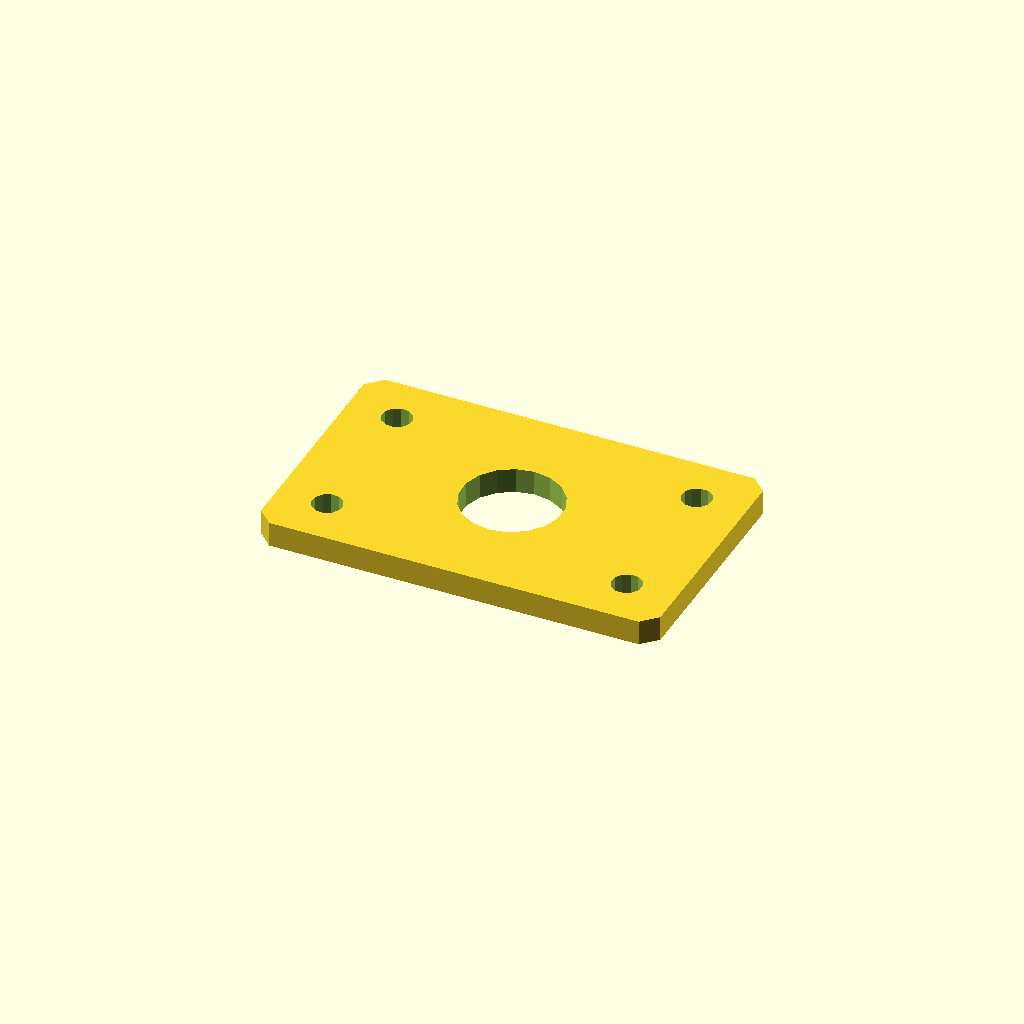
Cell 1: the model at its default parameters.
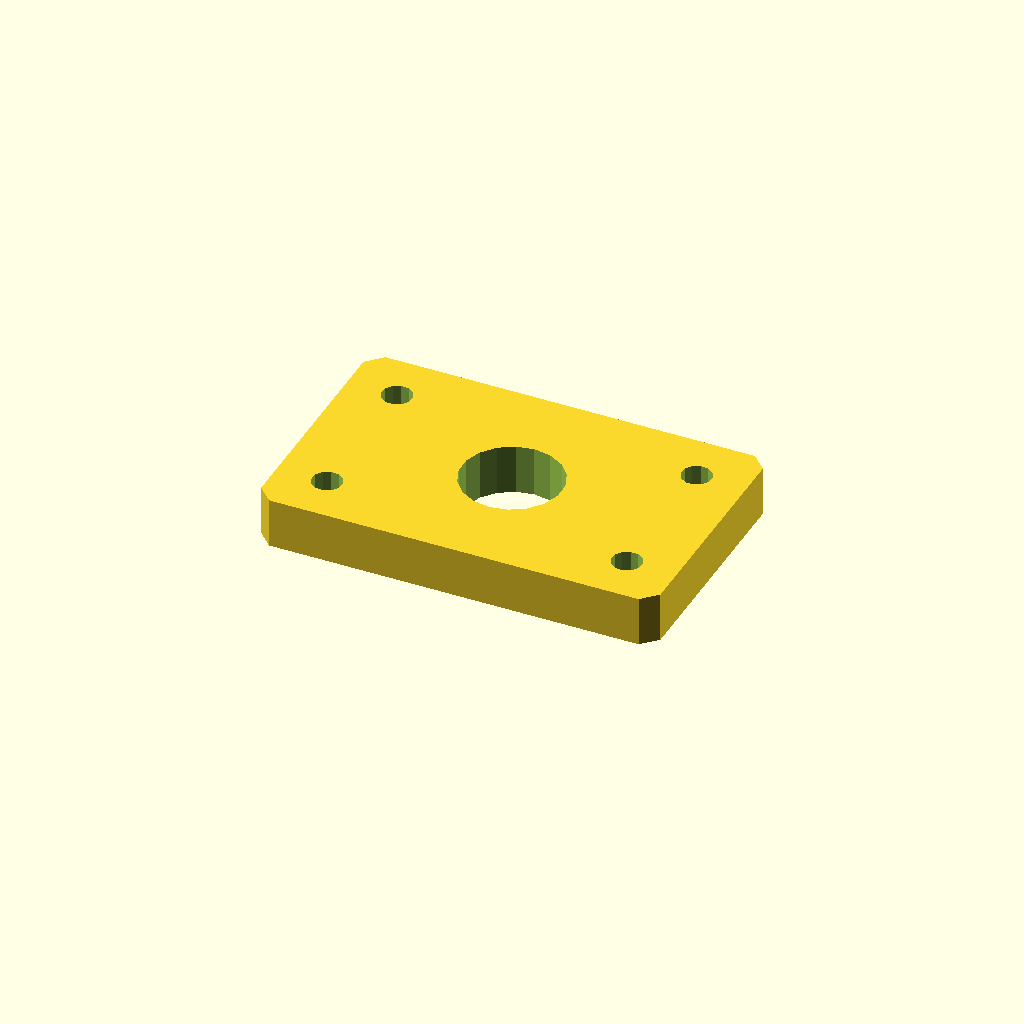
Cell 2 — plate_t set to 10, the other parameters unchanged.
All cells are drawn from one camera (rotation 55°, 0°, 25°, orthographic, colour scheme Cornfield), so only the parameter changes between them.
Source of the model, optional_data/data/sketch4/spacerplates/part_0146.scad:
$fn = 32;

// ----------------------------------------------------------------------
// Spacer plate: rect 80 x 50
// ----------------------------------------------------------------------

// --- parameters (mm) ---
bore_r = 10;              // centre bore radius
bolt_r = 3;               // bolt hole radius
plate_t = 5;              // plate thickness, Z (extrusion height)
plate_l = 80;             // plate length, X
plate_w = 50;             // plate width, Y
inset = 10;               // corner hole inset
fit_tol = 0.02;           // declared fit tolerance (prompt contract)
free_tol = 0.2;           // declared free tolerance (prompt contract)

profile = [[3, 0], [77, 0], [80, 3], [80, 47], [77, 50], [3, 50], [0, 47], [0, 3]];  // primary outline, 8 points, counter clockwise
void_1 = [[49.816, 26.908], [48.572, 30.15], [46.293, 32.771], [43.256, 34.455], [39.825, 34.998], [36.416, 34.336], [33.439, 32.547], [31.254, 29.848], [30.123, 26.564], [30.184, 23.092], [31.428, 19.85], [33.707, 17.229], [36.744, 15.545], [40.175, 15.002], [43.584, 15.664], [46.561, 17.453], [48.746, 20.152], [49.877, 23.436]];  // centre bore, 18 points
void_2 = [[12.945, 10.572], [12.264, 11.968], [10.977, 12.837], [9.428, 12.945], [8.032, 12.264], [7.163, 10.977], [7.055, 9.428], [7.736, 8.032], [9.023, 7.163], [10.572, 7.055], [11.968, 7.736], [12.837, 9.023]];  // corner hole, 12 points
void_3 = [[12.945, 40.572], [12.264, 41.968], [10.977, 42.837], [9.428, 42.945], [8.032, 42.264], [7.163, 40.977], [7.055, 39.428], [7.736, 38.032], [9.023, 37.163], [10.572, 37.055], [11.968, 37.736], [12.837, 39.023]];  // corner hole, 12 points
void_4 = [[72.945, 10.572], [72.264, 11.968], [70.977, 12.837], [69.428, 12.945], [68.032, 12.264], [67.163, 10.977], [67.055, 9.428], [67.736, 8.032], [69.023, 7.163], [70.572, 7.055], [71.968, 7.736], [72.837, 9.023]];  // corner hole, 12 points
void_5 = [[72.945, 40.572], [72.264, 41.968], [70.977, 42.837], [69.428, 42.945], [68.032, 42.264], [67.163, 40.977], [67.055, 39.428], [67.736, 38.032], [69.023, 37.163], [70.572, 37.055], [71.968, 37.736], [72.837, 39.023]];  // corner hole, 12 points

// --- the one profile operation ---
difference() {
  linear_extrude(height = plate_t) polygon(points = profile);
  translate([0, 0, -1])
    linear_extrude(height = plate_t + 2) polygon(points = void_1);
  translate([0, 0, -1])
    linear_extrude(height = plate_t + 2) polygon(points = void_2);
  translate([0, 0, -1])
    linear_extrude(height = plate_t + 2) polygon(points = void_3);
  translate([0, 0, -1])
    linear_extrude(height = plate_t + 2) polygon(points = void_4);
  translate([0, 0, -1])
    linear_extrude(height = plate_t + 2) polygon(points = void_5);
}
Customizer parameters (derived from the source; name, type, default, range or options):
bore_r: number, default 10
bolt_r: number, default 3
plate_t: number, default 5
plate_l: number, default 80
plate_w: number, default 50
inset: number, default 10
fit_tol: number, default 0.02
free_tol: number, default 0.2
